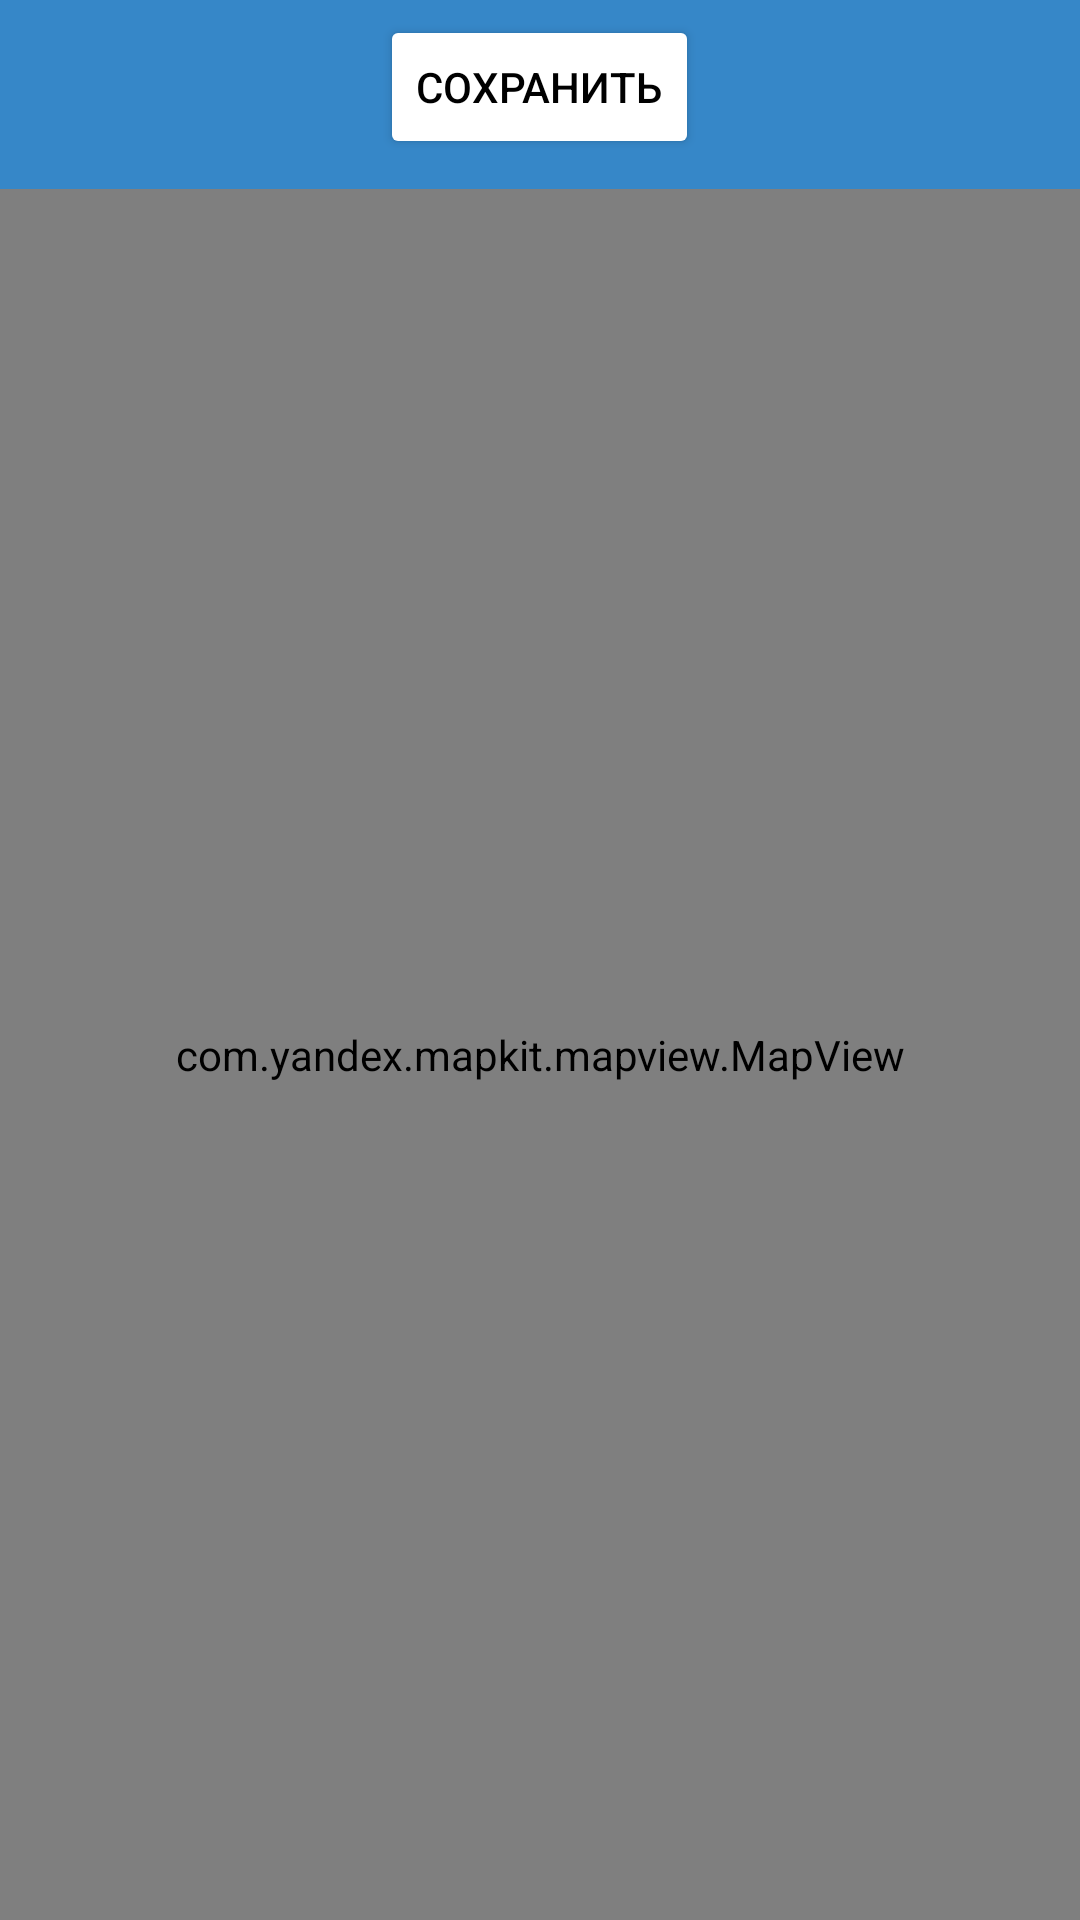

The Android layout XML behind this screen, and the referenced resources:
<!-- AndroidManifest.xml: application theme Theme.CanisApp -->
<!-- res/layout/fragment_edit_marker_map.xml -->
<?xml version="1.0" encoding="utf-8"?>
<RelativeLayout xmlns:android="http://schemas.android.com/apk/res/android"
    xmlns:tools="http://schemas.android.com/tools"
    android:layout_width="match_parent"
    android:layout_height="match_parent"
    android:background="@color/activity_background_clr"
    android:orientation="vertical"
    tools:context=".Activities.Fragments.EditMarkerMapFragment">

    <Button
        android:id="@+id/saveMarkerChange"
        android:layout_width="wrap_content"
        android:layout_height="wrap_content"
        android:layout_centerHorizontal="true"
        android:layout_alignParentTop="true"
        android:layout_marginTop="5dp"
        android:text="Сохранить"
        android:textColor="@color/black"
        android:backgroundTint="@color/white"/>

    <com.yandex.mapkit.mapview.MapView
        android:id="@+id/editMarkerMapview"
        android:layout_width="match_parent"
        android:layout_height="match_parent"
        android:layout_centerHorizontal="true"
        android:layout_below="@id/saveMarkerChange"
        android:layout_marginTop="10dp"
        tools:ignore="Instantiatable" />

</RelativeLayout>
<!-- resources referenced by this layout -->
<resources>
  <color name="activity_background_clr">#3687C8</color>
  <color name="black">#FF000000</color>
  <color name="white">#FFFFFFFF</color>
  <style name="Theme.CanisApp" parent="Theme.MaterialComponents.DayNight.NoActionBar">
          
          <item name="colorPrimary">@color/purple_500</item>
          <item name="colorPrimaryVariant">@color/activity_background_clr</item>
          <item name="colorOnPrimary">@color/white</item>
          
          <item name="colorSecondary">@color/teal_200</item>
          <item name="colorSecondaryVariant">@color/teal_700</item>
          <item name="colorOnSecondary">@color/black</item>
          
          <item name="android:statusBarColor" tools:targetApi="l">?attr/colorPrimaryVariant</item>
          
      </style>
  <color name="purple_500">#FF6200EE</color>
  <color name="teal_200">#FF03DAC5</color>
  <color name="teal_700">#FF018786</color>
</resources>
